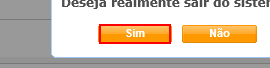
Workflow: LogoutCallCenter

Step 1: click on the table cell in window 'NFO Vivo 360º - Call Center'

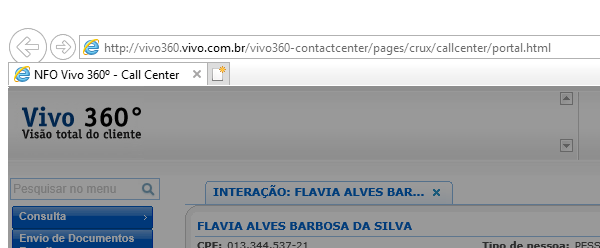
Step 2: Close Window 'iexplore.exe NFO' on the element in window 'NFO Vivo 360º - Call Center - Internet Explorer' (iexplore.exe)